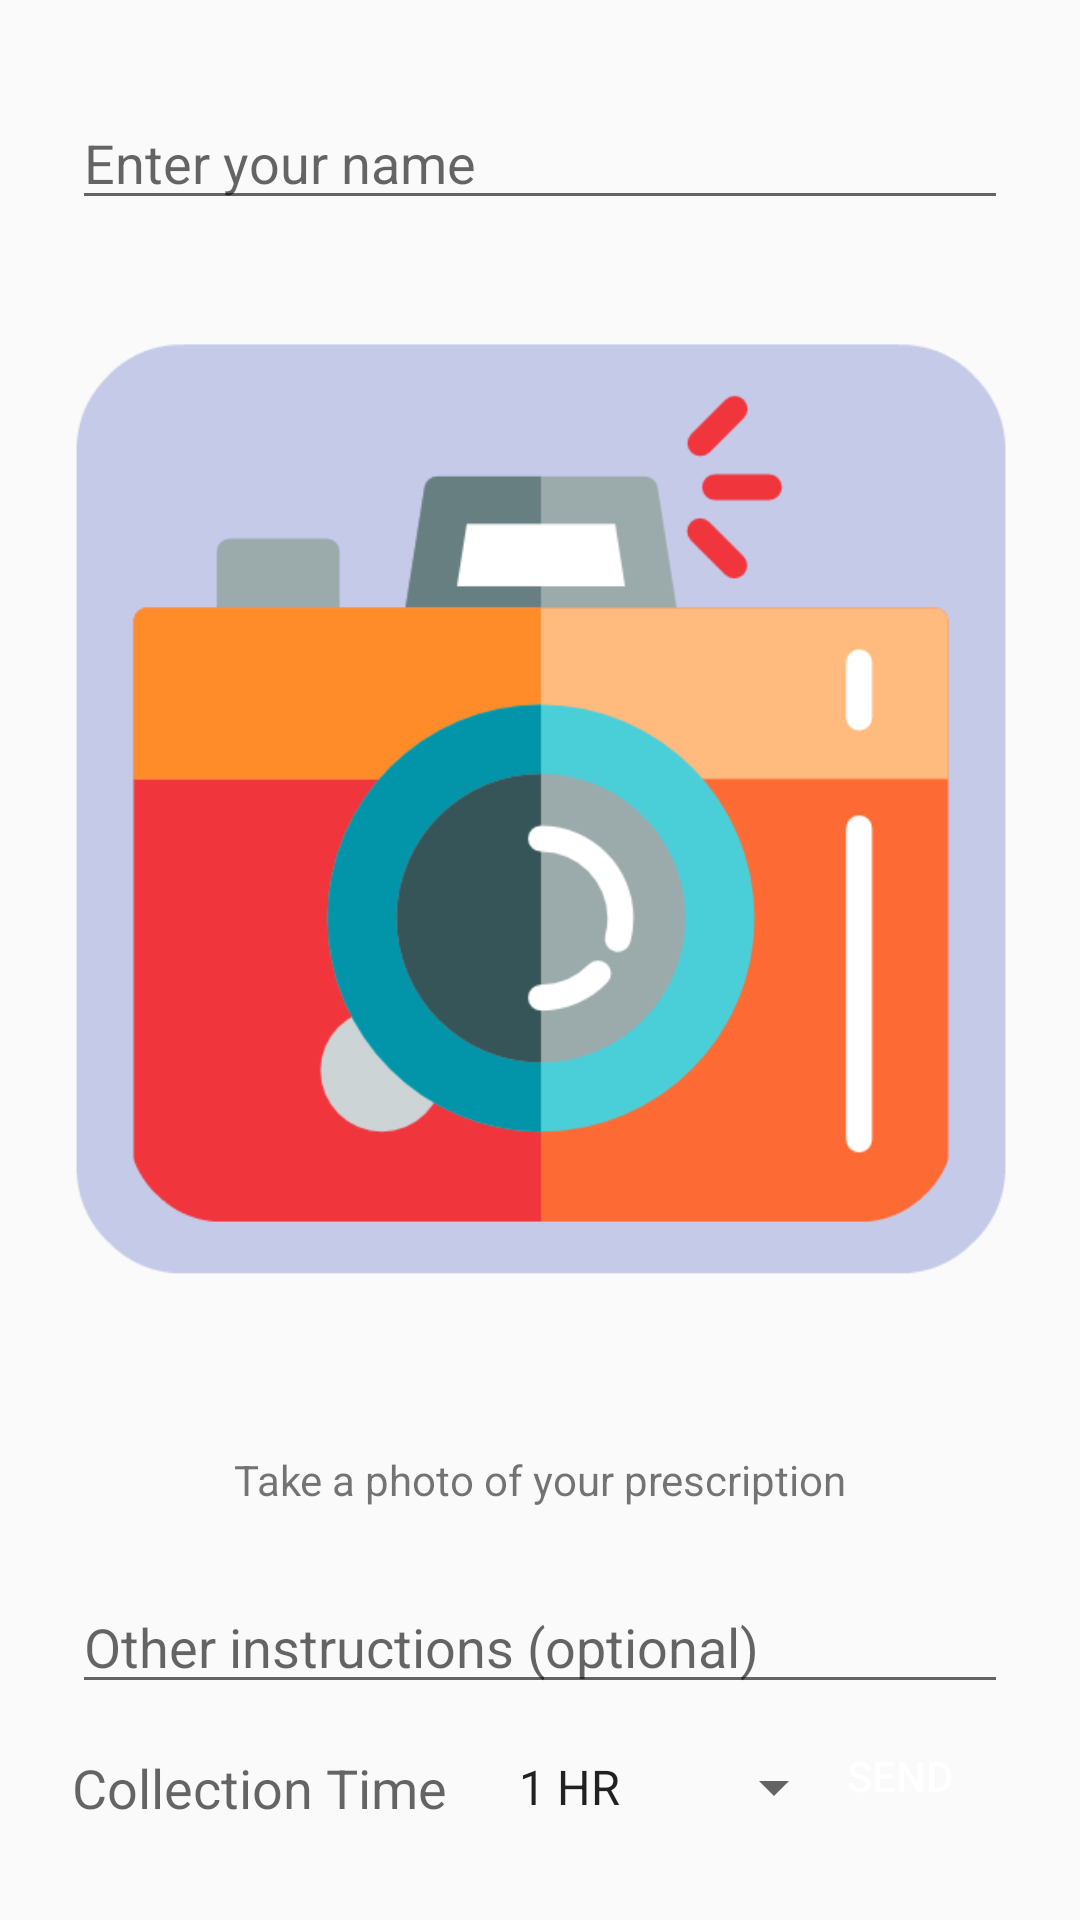

Reconstruct the res/layout file that produces this screen, plus the resources it refers to.
<!-- AndroidManifest.xml: application theme AppTheme -->
<!-- res/layout/prescription.xml -->
<?xml version="1.0" encoding="utf-8"?>
<android.support.constraint.ConstraintLayout xmlns:android="http://schemas.android.com/apk/res/android"
    xmlns:app="http://schemas.android.com/apk/res-auto"
    xmlns:tools="http://schemas.android.com/tools"
    android:layout_width="match_parent"
    android:layout_height="match_parent"

    android:padding="16dp">

    <Button
        android:id="@+id/button"
        android:layout_width="0dp"
        android:layout_height="wrap_content"

        android:clickable="true"
        android:onClick="onClickSend"
        android:text="@string/send"
        android:textColor="#ffff"
        app:layout_constraintRight_toRightOf="parent"
        app:layout_constraintBottom_toBottomOf="parent"
        android:layout_marginBottom="8dp"
        style="@style/AppTheme.RoundedCornerMaterialButton"/>

    <EditText
        android:id="@+id/otherInfo"
        android:layout_width="0dp"
        android:layout_height="wrap_content"
        android:layout_marginEnd="8dp"
        android:layout_marginLeft="8dp"
        android:layout_marginRight="8dp"
        android:layout_marginStart="8dp"
        android:hint="@string/other"
        android:inputType="text"
        app:layout_constraintBottom_toTopOf="@+id/button"
        app:layout_constraintLeft_toLeftOf="parent"
        app:layout_constraintRight_toRightOf="parent" />

    <EditText
        android:id="@+id/name"
        android:layout_width="0dp"
        android:layout_height="wrap_content"
        android:layout_marginEnd="8dp"
        android:layout_marginLeft="8dp"
        android:layout_marginRight="8dp"
        android:layout_marginStart="8dp"
        android:layout_marginTop="16dp"
        android:hint="@string/name_hint"
        android:inputType="text"
        app:layout_constraintLeft_toLeftOf="parent"
        app:layout_constraintRight_toRightOf="parent"
        app:layout_constraintTop_toTopOf="parent" />

    <TextView
        android:id="@+id/coll"
        android:layout_width="wrap_content"
        android:layout_height="wrap_content"
        android:layout_marginBottom="16dp"
        android:layout_marginLeft="8dp"
        android:layout_marginStart="8dp"
        android:hint="@string/coll_t"
        android:textColor="#3F51B5"
        android:textSize="18sp"
        app:layout_constraintBottom_toBottomOf="parent"
        app:layout_constraintLeft_toLeftOf="parent" />

    <Spinner
        android:id="@+id/spinner_time"
        android:layout_width="wrap_content"
        android:layout_height="wrap_content"

        android:entries="@array/time_array"
        android:textColor="#ffff"
        app:layout_constraintRight_toLeftOf="@+id/button"
        app:layout_constraintLeft_toRightOf="@+id/coll"
        app:layout_constraintBottom_toBottomOf="@+id/coll"
        app:layout_constraintTop_toTopOf="@+id/coll"
        app:layout_constraintVertical_bias="0.0"
        app:layout_constraintHorizontal_bias="0.0"
        android:layout_marginRight="8dp"
        android:layout_marginEnd="8dp"
        android:layout_marginLeft="16dp" />

    <ImageView
        android:id="@+id/imageView"
        android:layout_width="344dp"
        android:layout_height="0dp"
        android:layout_marginBottom="8dp"
        android:layout_marginEnd="8dp"
        android:layout_marginLeft="8dp"
        android:layout_marginRight="8dp"
        android:layout_marginStart="8dp"
        android:layout_marginTop="16dp"
        app:layout_constraintBottom_toTopOf="@+id/otherInfo"
        app:layout_constraintLeft_toLeftOf="parent"
        app:layout_constraintRight_toRightOf="parent"
        app:layout_constraintTop_toBottomOf="@+id/name"
        app:srcCompat="@drawable/photo_camera"
        app:layout_constraintVertical_bias="0.0"
        android:clickable="true"
        android:onClick="onClickCam"
        />


    <TextView
        android:id="@+id/textView5"
        android:layout_width="221dp"
        android:layout_height="wrap_content"
        android:layout_marginBottom="16dp"
        android:layout_marginLeft="16dp"
        android:layout_marginRight="16dp"
        android:gravity="center"
        android:text="@string/photo_text"

        android:textSize="14sp"
        app:layout_constraintBottom_toBottomOf="@+id/imageView"
        app:layout_constraintLeft_toLeftOf="@+id/imageView"
        app:layout_constraintRight_toRightOf="@+id/imageView"
        android:layout_marginStart="16dp"
        android:layout_marginEnd="16dp" />


</android.support.constraint.ConstraintLayout>
<!-- resources referenced by this layout -->
<resources>
  <string-array name="time_array">
          <item>1 HR</item>
          <item>2 HR</item>
          <item>3 HRS</item>
          <item>6 HRS</item>
          <item>24 HRS</item>
      </string-array>
  <!-- drawable photo_camera: png bitmap (drawable, 34359 bytes) -->
  <string name="coll_t">Collection Time</string>
  <string name="name_hint">Enter your name</string>
  <string name="other">Other instructions (optional)</string>
  <string name="photo_text">Take a photo of your prescription</string>
  <string name="send">SEND</string>
  <style name="AppTheme.RoundedCornerMaterialButton" parent="Widget.AppCompat.Button.Colored">
          <item name="android:background">@drawable/rounded</item>
      </style>
  <style name="AppTheme" parent="Theme.AppCompat.Light.DarkActionBar">
          
  
      </style>
</resources>
